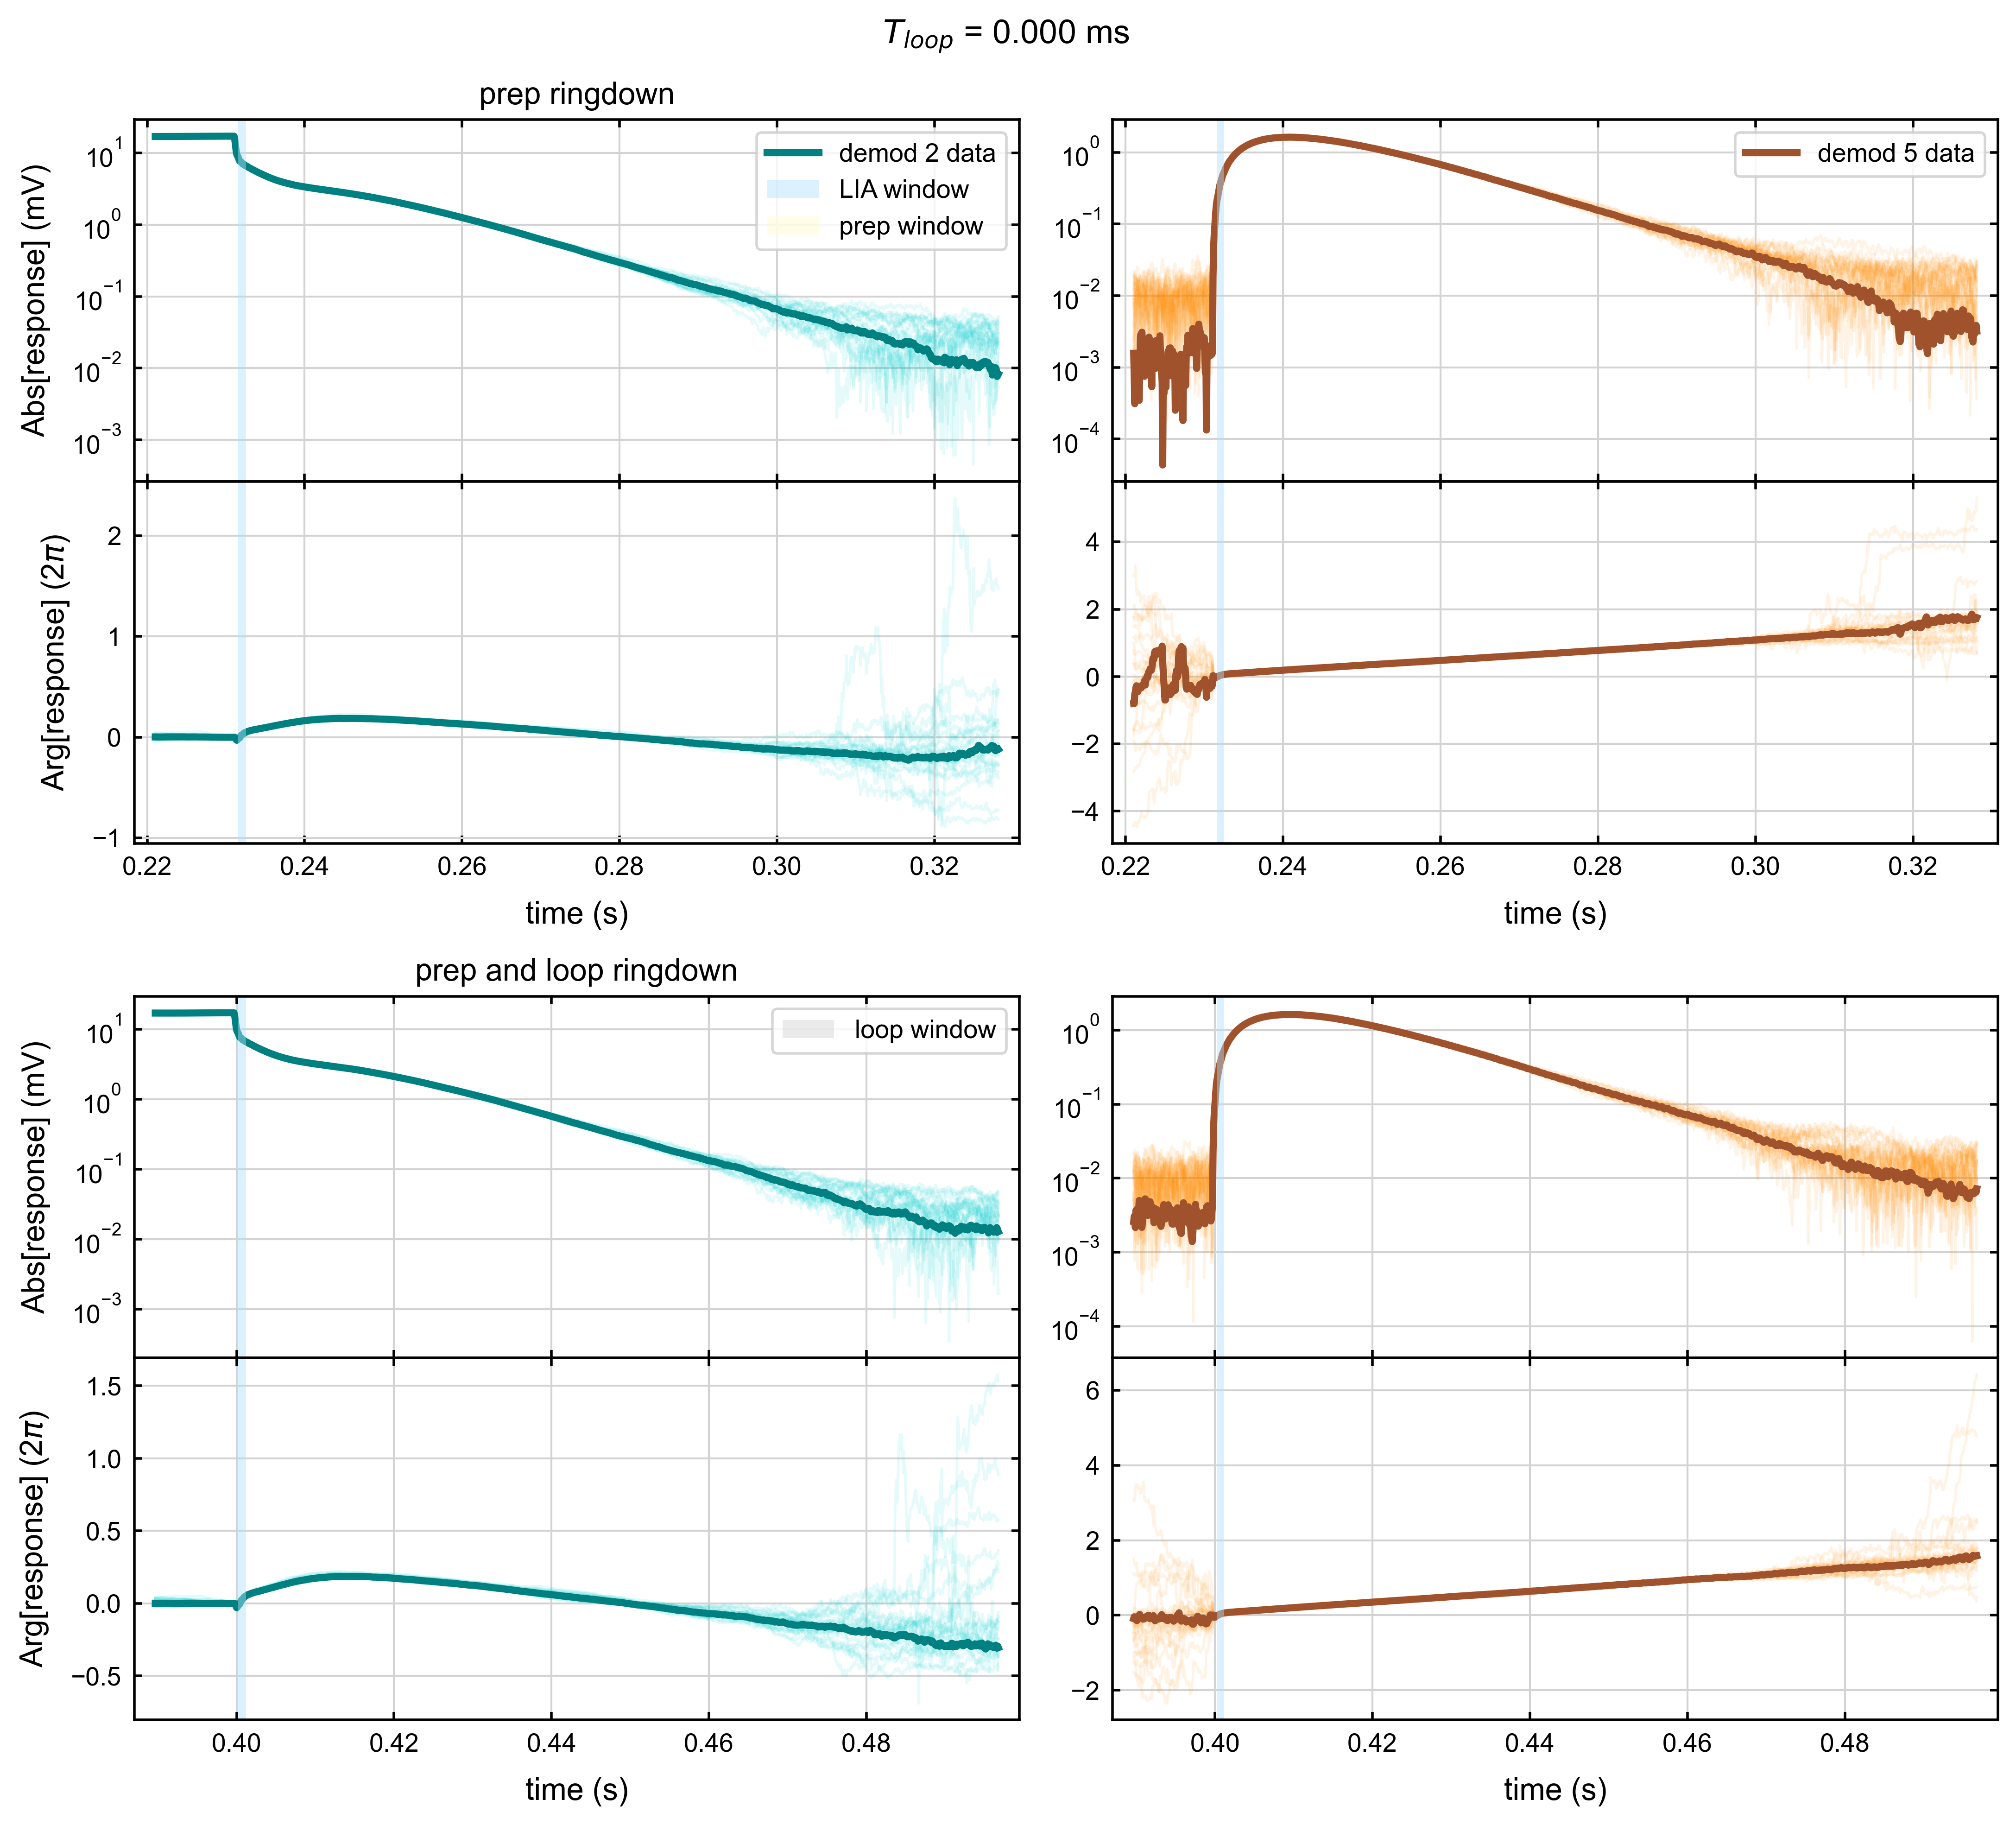

The file beside this chart, header and first rows:
# 2024-01-30 13:54:58.138014
# demod2 (Hz) = 2423649.042951824
# demod5 (Hz) = 3330799.514665246
# loop time (s) = 0.0
# prep time (s) = 1e-07
# drive time (s) = 0.06213478905281938
# rest time (s) = 0.10651678123340465
# LIA filter order = 1
# LIA BW (Hz) = 750.2828905145406
# LIA response time (s) = 0.000977903530…
# check 1 = 0.0
# check 2 = 0
# check 3 = 0
# # valid loops = 23
# t_wait (s) = 0.0006
# time (simple, s), TTL (simple), abs demod 2 (simple, mV), arg demod 2 (simple, 2pi*rad), abs demod 5 (simple, mV), arg demod 5 (simple. 2pi*rad)time (cloop, s), TTL (cloop), abs demod 2 (cloop, mV), arg demod 2 (cloop, 2pi*rad), abs demod 5 (cloop, mV), arg demod 5 (cloop. 2pi*rad)
2.210340571428571488e-01, 1.000000000000000000e+00, 1.701988522080685939e+01, 2.358301060072485762e-03, 1.567809454459712353e-03, -8.032412319248704025e-01, 3.896758857142857413e-01, 0.000000000000000000e+00, 1.704931680968149976e+01, 5.778217228769245073e-04, 2.599138500612239566e-03, -8.830645065705416963e-02
2.211035428571428707e-01, 1.000000000000000000e+00, 1.701761620654291463e+01, 2.201014565752817259e-03, 7.061822275954045139e-04, -8.016016610327045822e-01, 3.897453714285714077e-01, 0.000000000000000000e+00, 1.704256063008190125e+01, 4.671719035732488866e-04, 3.058678100286178671e-03, -3.990745005745635621e-02
2.211730285714285649e-01, 1.000000000000000000e+00, 1.701948954602049469e+01, 2.174721006887142885e-03, 3.099452670941277408e-04, -5.129613934207253312e-01, 3.898148571428571296e-01, 0.000000000000000000e+00, 1.704267428049612576e+01, 5.706544207166018307e-04, 2.578063083087582183e-03, -4.331927138680131961e-02
2.212425142857142868e-01, 1.000000000000000000e+00, 1.701728408640799373e+01, 2.034004878746883700e-03, 8.237181389347115849e-04, -4.728732759890749149e-01, 3.898843428571428515e-01, 0.000000000000000000e+00, 1.704220028523122110e+01, 4.506706553360319886e-04, 2.151664718671654486e-03, -1.057300317780595494e-01
2.213120000000000087e-01, 1.000000000000000000e+00, 1.701801706195131914e+01, 2.043300413346042788e-03, 6.668286160596016135e-04, -3.315526975680809230e-01, 3.899538285714285735e-01, 0.000000000000000000e+00, 1.704106043087733369e+01, 5.901964164917849337e-04, 3.658186886484296463e-03, -1.254840714273481317e-01
2.213814857142857029e-01, 1.000000000000000000e+00, 1.702206934775639624e+01, 2.017195188236091483e-03, 8.896614272730240689e-04, -2.748189404173478900e-01, 3.900233142857142954e-01, 0.000000000000000000e+00, 1.704243308843260252e+01, 4.490676474076669609e-04, 3.483109655798855182e-03, -9.370281127260458864e-02
2.214509714285714248e-01, 1.000000000000000000e+00, 1.702064607268919616e+01, 1.825701327741845702e-03, 9.912031300093519879e-04, -3.915415740996861516e-01, 3.900928000000000173e-01, 0.000000000000000000e+00, 1.703934321687054521e+01, 5.590805908886980992e-04, 3.809980388021128820e-03, -1.409666214881558355e-01
2.215204571428571467e-01, 1.000000000000000000e+00, 1.702082241884147962e+01, 1.940056832714347678e-03, 8.949313887908850801e-04, -4.537803868761665083e-01, 3.901622857142857392e-01, 0.000000000000000000e+00, 1.703903514126226071e+01, 7.784035625359359044e-04, 3.744293671661265335e-03, -5.366147516504757298e-02
2.215899428571428686e-01, 1.000000000000000000e+00, 1.701587317637659069e+01, 1.755379174710272562e-03, 1.129160633036399271e-03, -4.342291059039020684e-01, 3.902317714285714056e-01, 0.000000000000000000e+00, 1.703442904751898723e+01, 7.305630796203840078e-04, 3.939158448816401474e-03, -3.484963521533245012e-02
2.216594285714285628e-01, 1.000000000000000000e+00, 1.701222816053912723e+01, 1.736438330762085343e-03, 1.409616131209177675e-03, -2.858831232738545114e-01, 3.903012571428571276e-01, 0.000000000000000000e+00, 1.703370883715998829e+01, 9.112989956009538402e-04, 3.416669342847152360e-03, -2.111397093709737813e-02
2.217289142857142847e-01, 1.000000000000000000e+00, 1.701193598457510703e+01, 1.729836252885143819e-03, 3.451607421632990331e-04, -3.303113013994443681e-01, 3.903707428571428495e-01, 0.000000000000000000e+00, 1.703282272782175610e+01, 7.548515663270014215e-04, 4.988274999528243166e-03, 6.773603623379328845e-04
2.217984000000000067e-01, 1.000000000000000000e+00, 1.700965399609130202e+01, 1.722050440028373474e-03, 8.120120893582386673e-04, -3.071178678702652931e-01, 3.904402285714285714e-01, 0.000000000000000000e+00, 1.703183885426490818e+01, 8.098302873044016135e-04, 4.022636658882102964e-03, 2.358023316967648719e-02
2.218678857142857008e-01, 1.000000000000000000e+00, 1.701413589245364477e+01, 2.004106354920238454e-03, 2.560962686465347200e-03, -3.331395337549248326e-01, 3.905097142857142933e-01, 0.000000000000000000e+00, 1.703617887749260262e+01, 9.046130874613718788e-04, 3.166851227475938734e-03, -4.469924684192870534e-02
2.219373714285714227e-01, 1.000000000000000000e+00, 1.701207491767381086e+01, 2.029002725663529936e-03, 2.886189536727752896e-03, -3.237782436736058589e-01, 3.905792000000000153e-01, 0.000000000000000000e+00, 1.703796709370091733e+01, 8.816003217131635579e-04, 2.894471211712123983e-03, -7.766584068429364940e-02
2.220068571428571447e-01, 1.000000000000000000e+00, 1.701030593492485821e+01, 2.089068142296569407e-03, 2.231257687198854190e-03, -3.330330293481963411e-01, 3.906486857142857372e-01, 0.000000000000000000e+00, 1.703835417375109884e+01, 1.006309447153827790e-03, 2.758423494221240620e-03, -3.469827869731528791e-02
2.220763428571428666e-01, 1.000000000000000000e+00, 1.701369532052049749e+01, 1.974552955559530018e-03, 3.087812795987287477e-03, -3.038486522801599476e-01, 3.907181714285714036e-01, 0.000000000000000000e+00, 1.704093440662432712e+01, 8.392267252975969295e-04, 2.163036289738819434e-03, -8.054440110412340592e-02
2.221458285714285608e-01, 1.000000000000000000e+00, 1.701941745159923869e+01, 2.030438707065383534e-03, 2.232697196213455273e-03, -2.718649669801489477e-01, 3.907876571428571255e-01, 0.000000000000000000e+00, 1.704103702366861128e+01, 6.932172664311694312e-04, 2.487738863222337983e-03, -8.502628566042995384e-02
2.222153142857142827e-01, 1.000000000000000000e+00, 1.702613311842102206e+01, 2.536016808930162750e-03, 1.946890856179886052e-03, -2.570985491037812709e-01, 3.908571428571428474e-01, 0.000000000000000000e+00, 1.704546295640668419e+01, 6.868467282565949650e-04, 3.121838258556660067e-03, -1.024574800907144950e-01
2.222848000000000046e-01, 1.000000000000000000e+00, 1.702221641551721731e+01, 2.512595229215407351e-03, 1.576801417202078294e-03, -2.101735644102493694e-01, 3.909266285714285694e-01, 0.000000000000000000e+00, 1.704468612439995923e+01, 5.083890154665014934e-04, 4.382224566611137018e-03, -8.356526334826386293e-02
2.223542857142857265e-01, 1.000000000000000000e+00, 1.702366106032100390e+01, 2.590529069501788274e-03, 1.616986002216817386e-03, -2.197924568128296618e-01, 3.909961142857142913e-01, 0.000000000000000000e+00, 1.704656947249481647e+01, 6.436058981607914019e-04, 4.283036810843294899e-03, -9.680780961095517001e-02
2.224237714285714207e-01, 1.000000000000000000e+00, 1.702764036989200136e+01, 2.584532890445801791e-03, 7.489061579351426407e-04, -1.189254731445464619e-01, 3.910656000000000132e-01, 0.000000000000000000e+00, 1.704923488699269996e+01, 5.077705577739489344e-04, 5.180171604550217086e-03, -8.266934366491181241e-02
2.224932571428571426e-01, 1.000000000000000000e+00, 1.702964939706033931e+01, 2.550326763491184666e-03, 1.104134173231168014e-03, -2.546265481752401083e-01, 3.911350857142857351e-01, 0.000000000000000000e+00, 1.704868140626560447e+01, 5.784520531139793849e-04, 5.258897108649536641e-03, -5.838677266693365758e-02
2.225627428571428645e-01, 1.000000000000000000e+00, 1.703255059059600285e+01, 2.744987079238508931e-03, 1.115336489209335993e-03, -1.352076913066674047e-01, 3.912045714285714015e-01, 0.000000000000000000e+00, 1.705292693792104330e+01, 6.634411653621631643e-04, 4.908741632871613941e-03, -4.460405066024795279e-02
2.226322285714285587e-01, 1.000000000000000000e+00, 1.702805146553930271e+01, 2.465345133788929451e-03, 1.222722836880927493e-03, -5.568856736673305496e-02, 3.912740571428571235e-01, 0.000000000000000000e+00, 1.705189840387971145e+01, 4.848464923115936042e-04, 4.986460000736232974e-03, -3.325897755397758115e-02
2.227017142857142806e-01, 1.000000000000000000e+00, 1.702758093281130414e+01, 2.551623206397548183e-03, 1.589286310475306789e-03, -3.232978788503001327e-02, 3.913435428571428454e-01, 0.000000000000000000e+00, 1.705058669876718014e+01, 4.162986301517190043e-04, 4.491005369004754007e-03, -4.635866452313804065e-02
2.227712000000000026e-01, 1.000000000000000000e+00, 1.703193162393220561e+01, 2.630042681571758637e-03, 2.026121640742519457e-03, 2.661234751413782407e-02, 3.914130285714285673e-01, 0.000000000000000000e+00, 1.704885677925555854e+01, 2.686320548390424179e-04, 4.347591617542178460e-03, -1.385961267848985663e-02
2.228406857142857245e-01, 1.000000000000000000e+00, 1.703253973001118027e+01, 2.785989066511915333e-03, 1.799755155610880189e-03, -1.754253409416385925e-02, 3.914825142857142892e-01, 0.000000000000000000e+00, 1.704616471773492137e+01, 3.269042710334868181e-04, 3.136622372737289752e-03, -7.377609471194280892e-03
2.229101714285714186e-01, 1.000000000000000000e+00, 1.703318073662421739e+01, 2.957074778803151817e-03, 2.053748837185615309e-03, 1.231362680001998056e-01, 3.915520000000000111e-01, 0.000000000000000000e+00, 1.704582526795884334e+01, 3.893045436830078329e-04, 3.447840227325553106e-03, -5.514724413160315350e-03
2.229796571428571406e-01, 1.000000000000000000e+00, 1.702623935100622532e+01, 2.739612159445787513e-03, 2.637883331257489042e-03, 1.446981434554925061e-01, 3.916214857142857331e-01, 0.000000000000000000e+00, 1.704207918840134184e+01, 1.930830318829103551e-04, 3.242286280779243211e-03, -4.228738399823493439e-04
2.230491428571428625e-01, 1.000000000000000000e+00, 1.702522674105920686e+01, 2.778462643120109456e-03, 2.179645709694312452e-03, 1.671812437305668642e-01, 3.916909714285714550e-01, 0.000000000000000000e+00, 1.704202886939151895e+01, 2.790627880808552457e-04, 4.471066631226243253e-03, -8.611288601457961489e-02
2.231186285714285844e-01, 1.000000000000000000e+00, 1.702772282331453013e+01, 2.885085544856932482e-03, 1.809162433740933154e-03, 2.297939328796398950e-01, 3.917604571428571214e-01, 0.000000000000000000e+00, 1.704170795378302827e+01, 2.928692361036467425e-04, 4.808131891955941609e-03, -8.959293305670930352e-02
2.231881142857142786e-01, 1.000000000000000000e+00, 1.702912965031757508e+01, 2.961488451790090983e-03, 2.183701973349503559e-03, 2.323496545391703361e-01, 3.918299428571428433e-01, 0.000000000000000000e+00, 1.704039396662137662e+01, 2.925516283216949101e-04, 3.947667491840235396e-03, -8.305973462227352055e-02
2.232576000000000005e-01, 1.000000000000000000e+00, 1.702875693317324846e+01, 3.012250877664679818e-03, 1.470175964953672086e-03, 1.808657162509675065e-01, 3.918994285714285652e-01, 0.000000000000000000e+00, 1.704067353272233021e+01, 2.623078213646015851e-04, 4.186891862971194381e-03, -5.511420524290644440e-02
2.233270857142857224e-01, 1.000000000000000000e+00, 1.702738505771505828e+01, 2.721816824915262566e-03, 5.361091715202795328e-04, 2.370996308066866398e-01, 3.919689142857142872e-01, 0.000000000000000000e+00, 1.703865581749793989e+01, 1.418701939506560950e-04, 4.181779929995048904e-03, -5.398287841502932838e-02
2.233965714285714166e-01, 1.000000000000000000e+00, 1.703365767169051992e+01, 2.799506170996476310e-03, 1.678831047987200354e-03, 3.419480764426291453e-01, 3.920384000000000091e-01, 0.000000000000000000e+00, 1.703972701530860689e+01, 1.954012777503671614e-04, 3.600869490987532347e-03, -6.544866869923252062e-02
2.234660571428571385e-01, 1.000000000000000000e+00, 1.703996705412864188e+01, 2.883821361363936991e-03, 1.346824250209036587e-03, 5.395745615204070589e-01, 3.921078857142857310e-01, 0.000000000000000000e+00, 1.704211861435205222e+01, -8.404332130848872137e-05, 3.507457723973604440e-03, -3.665148251495711079e-02
2.235355428571428604e-01, 1.000000000000000000e+00, 1.704280563464491394e+01, 2.997534549823573872e-03, 1.485092145621467498e-03, 4.869752009734306664e-01, 3.921773714285714529e-01, 0.000000000000000000e+00, 1.704152120573159834e+01, -3.240475772689091569e-04, 3.333403770753461462e-03, -1.077156290195063412e-02
2.236050285714285824e-01, 1.000000000000000000e+00, 1.704443921297263387e+01, 3.057649669699929584e-03, 1.005837326028013925e-03, 5.251744180949953211e-01, 3.922468571428571193e-01, 0.000000000000000000e+00, 1.704376681484946943e+01, -5.234669780358656120e-04, 2.492660718375714658e-03, -8.976158314422345852e-02
2.236745142857142765e-01, 1.000000000000000000e+00, 1.704020957564559069e+01, 2.878265333484195630e-03, 9.574030670060332173e-04, 7.005153963599576317e-01, 3.923163428571428413e-01, 0.000000000000000000e+00, 1.704189139249193374e+01, -7.396480261785852092e-04, 2.718139814722409821e-03, -1.274005629553517649e-01
2.237439999999999984e-01, 1.000000000000000000e+00, 1.704232786598635130e+01, 3.045038526259705430e-03, 1.791652536837700076e-03, 7.490085208072410072e-01, 3.923858285714285632e-01, 0.000000000000000000e+00, 1.704412336462916855e+01, -6.056981543971262693e-04, 3.884451157796267942e-03, -1.475985971009569075e-01
2.238134857142857204e-01, 1.000000000000000000e+00, 1.704710988571549279e+01, 3.072027184661816398e-03, 2.348310955755509178e-03, 6.836601908773004554e-01, 3.924553142857142851e-01, 0.000000000000000000e+00, 1.704551002109129598e+01, -5.730786605042620472e-04, 2.873913278446389285e-03, -9.483240063562158040e-02
2.238829714285714423e-01, 1.000000000000000000e+00, 1.704830281482528065e+01, 3.076194762075501205e-03, 9.724747239428250395e-04, 6.467165245387866968e-01, 3.925248000000000070e-01, 0.000000000000000000e+00, 1.704609763103769282e+01, -4.611254342150792034e-04, 3.152396897052862131e-03, -7.950981001759901967e-02
2.239524571428571365e-01, 1.000000000000000000e+00, 1.705252718988002059e+01, 3.056256250350727378e-03, 1.798930462446986971e-03, 7.086757566506148853e-01, 3.925942857142857290e-01, 0.000000000000000000e+00, 1.704903396759447887e+01, -3.894724985208899070e-04, 3.771336887961824428e-03, -7.607918329087100251e-02
2.240219428571428584e-01, 1.000000000000000000e+00, 1.704924387578722289e+01, 3.032718795402819783e-03, 1.254921500402912237e-03, 7.695025975060074686e-01, 3.926637714285714509e-01, 0.000000000000000000e+00, 1.704725920838233577e+01, -3.334655052282674455e-04, 3.114627452117736933e-03, -7.473898729930301965e-02
2.240914285714285803e-01, 1.000000000000000000e+00, 1.705463710028991997e+01, 3.291742881091827815e-03, 1.267166157169530337e-03, 7.240757751998868619e-01, 3.927332571428571173e-01, 0.000000000000000000e+00, 1.704890120221460492e+01, 4.266127418298685678e-06, 3.308195661115449597e-03, -1.009205862400943676e-01
... 1,497 more rows
